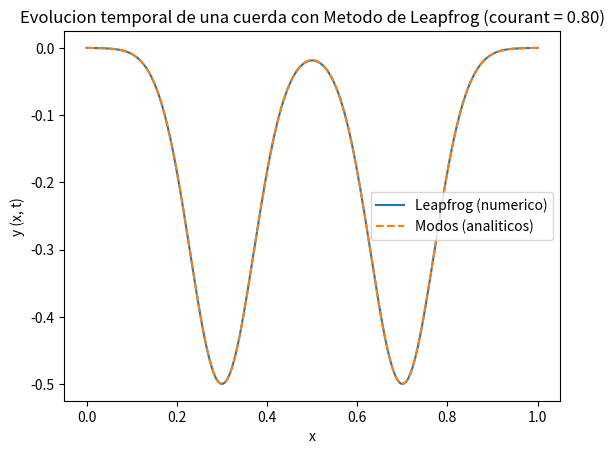
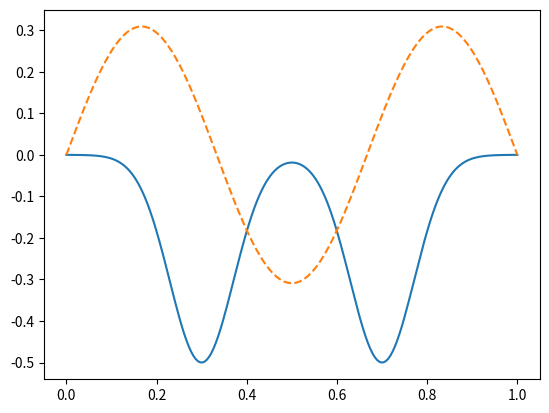

Write Python code to recreate these figures, in order.
# Metodo de leapfrog, modos normales (numerico vs analitico)
import numpy as np
import matplotlib.pyplot as plt

# parametros fisicos
L = 1.0
c = 1.0

# discretizacion
Nx = 200
dx = L / (Nx - 1)
dt = 0.004 # ajustar para cumplir Courant
Nt = 600
print((dt*c/dx)**2) # condicion de Courant

# estabilidad courant
courant = c * dt / dx
print(f"Courant: {courant}")

# malla espacial
x = np.linspace(0, L, Nx)

# inicializacion
y = np.zeros((Nt, Nx))

# condicion inicial
y[0, :] = np.exp(-100 * (x - 0.5)**2)
# para velocidad inicial cero
for i in range(1, Nx - 1):
    y[1, i] = y[0, i] + 0.5 * (courant**2) * (y[0, i+1] + y[0, i-1] - 2*y[0, i])

# evolucion temporal (leapfrog)
for j in range(1, Nt - 1):
    for i in range(1, Nx - 1):
        y[j + 1, i] = (2*y[j, i] - y[j - 1, i] + (courant**2) * (y[j, i + 1] + y[j, i - 1] - 2*y[j, i]))
    
    # condiciones de frontera
    y[j + 1, 0] = 0
    y[j + 1, -1] = 0

def fourier_modes(x, t, L, N):
    y_analitica = np.zeros_like(x)
    for n in range(1, N + 1):
        # CAMBIO: np.trapezoid en lugar de np.trapz para versiones nuevas de NumPy
        Bn = 2 * np.trapezoid(np.exp(-100 * (x - 0.5)**2) * np.sin(n * np.pi * x / L), x) / L
        wn = n * np.pi * c / L
        y_analitica += Bn * np.sin(n * np.pi * x / L) * np.cos(wn * t)
    return y_analitica

t_index = 200
t_val = t_index * dt
y_fourier = fourier_modes(x, t_val, L, 50)

plt.plot(x, y[t_index, :], label = f"Leapfrog (numerico)")
plt.plot(x, y_fourier, '--', label = f"Modos (analiticos)")
plt.xlabel("x")
plt.ylabel("y (x, t)")
plt.title(f"Evolucion temporal de una cuerda con Metodo de Leapfrog (courant = {courant:.2f})")
plt.legend()
plt.show()

# Hacerlo para diferentes Modos,por ejemplo N = 50, 100, 200, 500
n_mode = 3
y[1, :] = np.sin(n_mode * np.pi * x / L)
y[0, :] = y[1, :]

plt.plot(x, y[t_index, :])
plt.plot(x, np.sin(n_mode * np.pi * x / L) * np.cos(n_mode * np.pi * c * t_val / L), '--')
plt.show()
